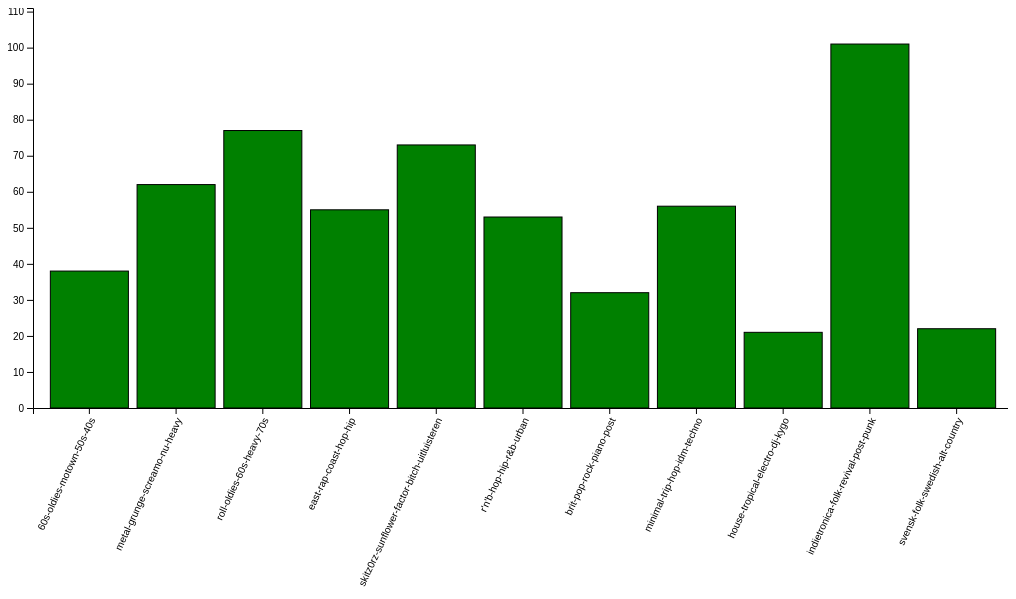
D3 v4 page, settled after 480 driven frames (8 s of simulated time); the page loaded 1 data file(s).


    d3.select(window).on('load', init);

    function init() {
        var margin = {top: 0, right: 0, bottom: 0, left: 25},
            width = parseFloat(d3.select('body').style('width')) - 20;
        var height = 400;


        var y = d3.scaleLinear().range([height, 0]);
        var x = d3.scaleBand().range([0, width]);

        var xAxis = d3.axisBottom(x);
        var yAxis = d3.axisLeft(y);

        var svg = d3.select("#barchart")
            .append("g")
            .attr("width", width)
            .attr("height", height)
            .attr("transform", "translate(" + margin.left + "," + margin.top + ")");

        d3.csv("barchart.csv", function(data) {



            x.domain(data.map(function(d) { return d.community; }))
                .paddingInner(0.1)
                .paddingOuter(0.2);
            y.domain([0, d3.max(data, function(d) { return +d.n_artists; }) + 10]);

            svg.append("g")
                .attr("transform", "translate(0," + height + ")")
                .call(d3.axisBottom(x).ticks(10))
                .selectAll("text")
                .style("text-anchor", "end")
                .attr("dx", "-.8em")
                .attr("dy", ".15em")
                .attr("transform", "rotate(-65)");

            svg.append("g")
                .call(yAxis)

            svg.selectAll(".bar")
                .data(data)
                .enter().append("rect")
                .attr("class", "bar")
                .attr("data-mean", function(d) { return d.n_artists; })
                .attr("x", function(d) { return x(d.community); })
                .attr("width", x.bandwidth())
                .attr("y", function(d) { return y(d.n_artists); })
                .attr("height", function(d) { return height - y(d.n_artists); })

        });
    }


### data: barchart.csv
?community, n_artists, most_repr
60s-oldies-motown-50s-40s, 38, Aretha Franklin - Ray Charles - Etta Jam…
metal-grunge-screamo-nu-heavy, 62, Foo Fighters - Rage Against the Machine …
roll-oldies-60s-heavy-70s, 77, Led Zeppelin - Cat Stevens - The Rolling…
east-rap-coast-hop-hip, 55, Lupe Fiasco - Drake - OutKast - Joey Bad…
skitz0rz-sunflower-factor-bitch-uitluist…, 73, Katy Perry - Ariana Grande - Miley Cyrus…
r'n'b-hop-hip-r&b-urban, 53, Brandy - Usher - Mary J. Blige - Aaliyah…
brit-pop-rock-piano-post, 32, James Blunt - Coldplay - Snow Patrol - T…
minimal-trip-hop-idm-techno, 56, Röyksopp - Little Dragon - Groove Armada…
house-tropical-electro-dj-kygo, 21, Galantis - Kygo - Calvin Harris - The Ch…
indietronica-folk-revival-post-punk, 101, Vampire Weekend - Beck - Two Door Cinema…
svensk-folk-swedish-alt-country, 22, Ben Howard - The Lumineers - Mumford & S…